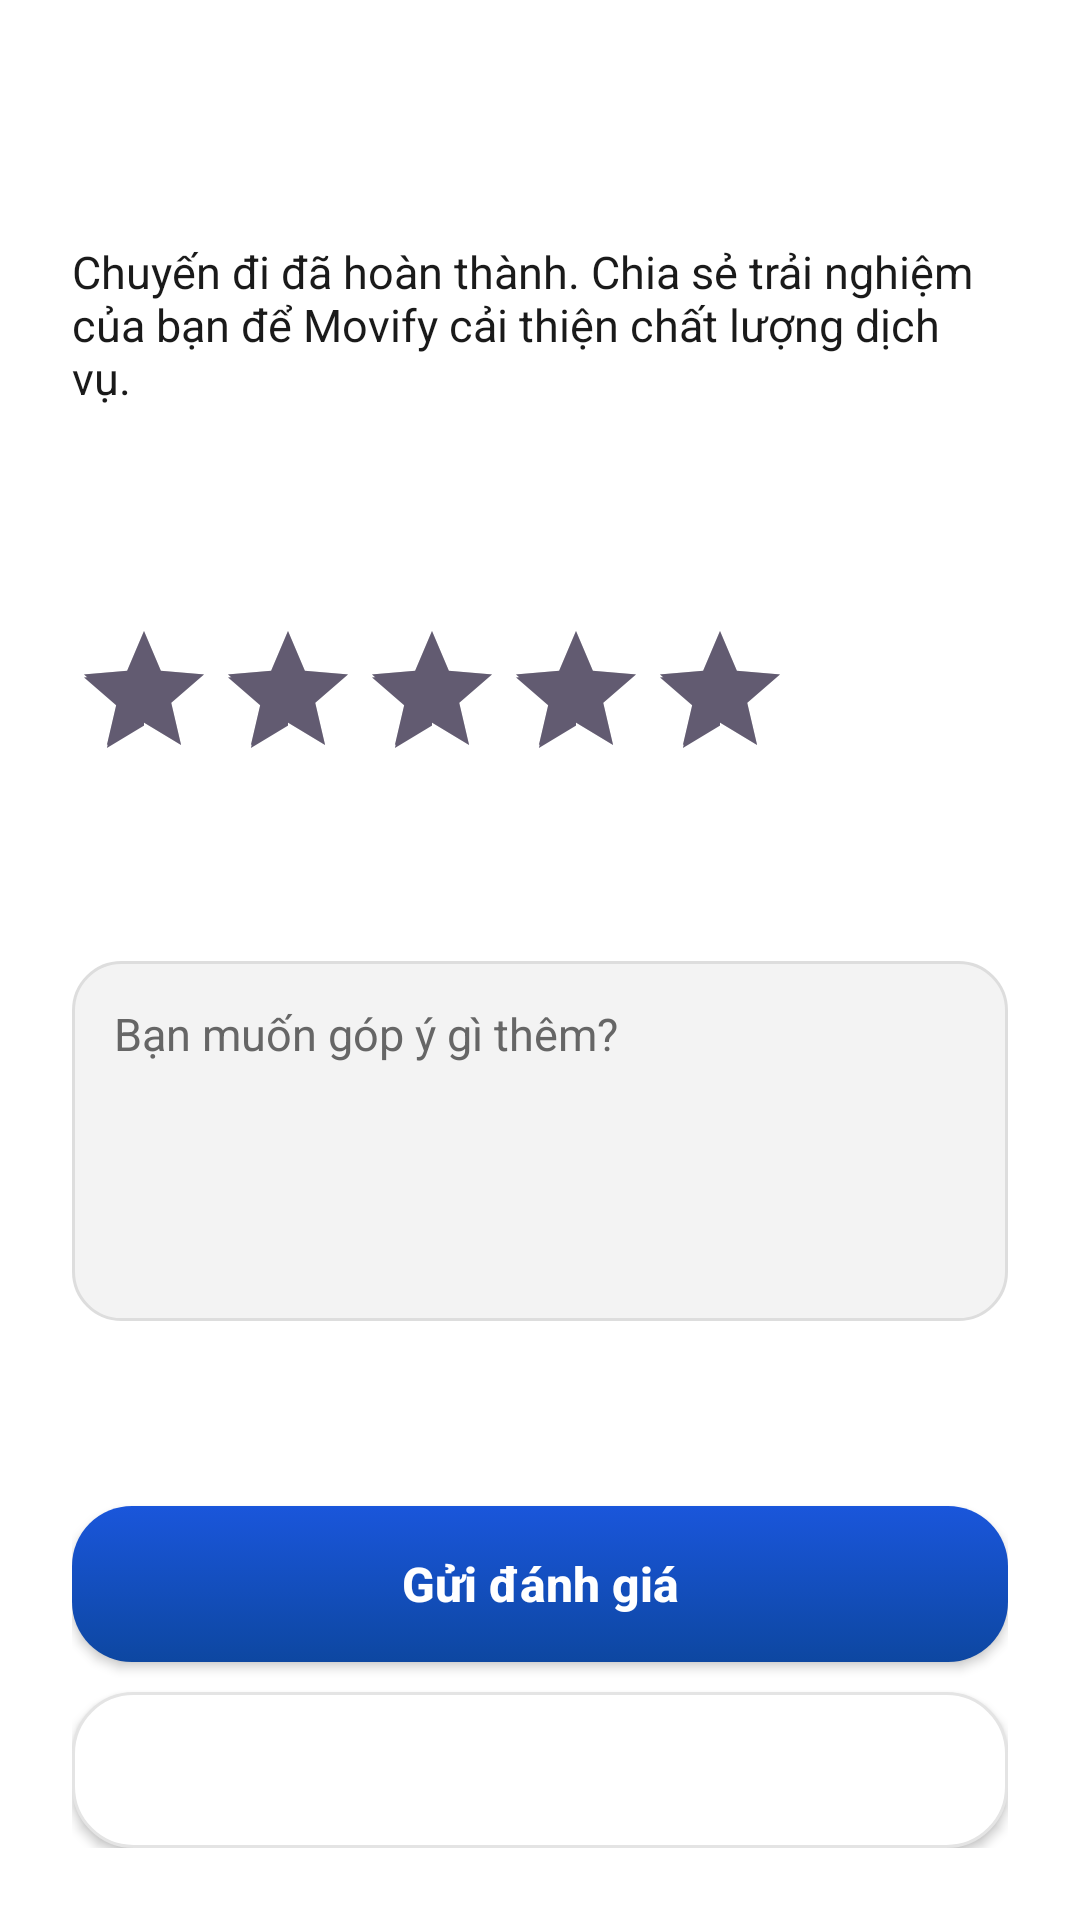

Write the Android layout XML for this screen, with the resource values it uses.
<!-- AndroidManifest.xml: application theme Theme.Movify -->
<!-- res/layout/activity_trip_rating.xml -->
<?xml version="1.0" encoding="utf-8"?>
<LinearLayout xmlns:android="http://schemas.android.com/apk/res/android"
    android:layout_width="match_parent"
    android:layout_height="match_parent"
    android:background="@color/white"
    android:orientation="vertical"
    android:paddingStart="24dp"
    android:paddingTop="40dp"
    android:paddingEnd="24dp"
    android:paddingBottom="24dp">

    <TextView
        android:id="@+id/tvRatingTitle"
        android:layout_width="match_parent"
        android:layout_height="wrap_content"
        android:text="@string/rating_title"
        android:textColor="@color/text_primary"
        android:textSize="24sp"
        android:textStyle="bold" />

    <TextView
        android:id="@+id/tvRatingSubtitle"
        android:layout_width="match_parent"
        android:layout_height="wrap_content"
        android:layout_marginTop="8dp"
        android:text="@string/rating_subtitle"
        android:textColor="@color/text_secondary"
        android:textSize="15sp" />

    <TextView
        android:id="@+id/tvRatingDriverName"
        android:layout_width="match_parent"
        android:layout_height="wrap_content"
        android:layout_marginTop="28dp"
        android:text="@string/rating_driver_fallback"
        android:textColor="@color/text_primary"
        android:textSize="18sp"
        android:textStyle="bold" />

    <RatingBar
        android:id="@+id/ratingBarDriver"
        android:layout_width="wrap_content"
        android:layout_height="wrap_content"
        android:layout_marginTop="18dp"
        android:numStars="5"
        android:rating="5"
        android:stepSize="1" />

    <TextView
        android:id="@+id/tvRatingCommentLabel"
        android:layout_width="match_parent"
        android:layout_height="wrap_content"
        android:layout_marginTop="28dp"
        android:text="@string/rating_comment_label"
        android:textColor="@color/text_primary"
        android:textSize="14sp"
        android:textStyle="bold" />

    <EditText
        android:id="@+id/edtRatingComment"
        android:layout_width="match_parent"
        android:layout_height="120dp"
        android:layout_marginTop="10dp"
        android:background="@drawable/bg_input"
        android:gravity="top|start"
        android:hint="@string/rating_comment_hint"
        android:inputType="textMultiLine|textCapSentences"
        android:maxLength="500"
        android:padding="14dp"
        android:textColor="@color/text_primary"
        android:textColorHint="@color/text_hint"
        android:textSize="15sp" />

    <Space
        android:layout_width="match_parent"
        android:layout_height="0dp"
        android:layout_weight="1" />

    <Button
        android:id="@+id/btnSubmitRating"
        android:layout_width="match_parent"
        android:layout_height="52dp"
        android:background="@drawable/bg_button"
        android:text="@string/rating_submit"
        android:textAllCaps="false"
        android:textColor="@color/white"
        android:textSize="16sp"
        android:textStyle="bold" />

    <Button
        android:id="@+id/btnSkipRating"
        android:layout_width="match_parent"
        android:layout_height="52dp"
        android:layout_marginTop="10dp"
        android:background="@drawable/bg_unselected"
        android:text="@string/rating_skip"
        android:textAllCaps="false"
        android:textColor="@color/text_primary"
        android:textSize="16sp" />

</LinearLayout>
<!-- resources referenced by this layout -->
<resources>
  <color name="text_hint">#666666</color>
  <color name="text_primary">#FFFFFF</color>
  <color name="text_secondary">#1A1A1A</color>
  <color name="white">#FFFFFF</color>
  <!-- drawable bg_button (drawable) -->
  <?xml version="1.0" encoding="utf-8"?>
  <selector xmlns:android="http://schemas.android.com/apk/res/android">
  
      
      <item android:state_pressed="true">
          <shape>
              <gradient
                  android:angle="270"
                  android:startColor="@color/primary_dark"
                  android:endColor="@color/primary_dark"/>
              <corners android:radius="@dimen/radius_button"/>
          </shape>
      </item>
  
      
      <item>
          <shape>
              <gradient
                  android:angle="270"
                  android:startColor="@color/primary"
                  android:endColor="@color/primary_dark"/>
              <corners android:radius="@dimen/radius_button"/>
          </shape>
      </item>
  
  </selector>
  <!-- drawable bg_input (drawable) -->
  <shape xmlns:android="http://schemas.android.com/apk/res/android">
  
      <solid android:color="@color/input_bg"/>
  
      <corners android:radius="@dimen/radius_input"/>
  
      <stroke
          android:width="1dp"
          android:color="@color/input_stroke"/>
  
  </shape>
  <!-- drawable bg_unselected (drawable) -->
  <shape xmlns:android="http://schemas.android.com/apk/res/android">
      <solid android:color="@color/white" />
      <corners android:radius="@dimen/radius_button" />
      <stroke
          android:width="1dp"
          android:color="@color/gray" />
  </shape>
  <string name="rating_comment_hint">Bạn muốn góp ý gì thêm?</string>
  <string name="rating_comment_label">Nhận xét</string>
  <string name="rating_driver_fallback">Tài xế Movify</string>
  <string name="rating_skip">Để sau</string>
  <string name="rating_submit">Gửi đánh giá</string>
  <string name="rating_subtitle">Chuyến đi đã hoàn thành. Chia sẻ trải nghiệm của bạn để Movify cải thiện chất lượng dịch vụ.</string>
  <string name="rating_title">Đánh giá tài xế</string>
  <style name="Theme.Movify" parent="Base.Theme.Movify" />
  <color name="primary_dark">#0D47A1</color>
  <dimen name="radius_button">20dp</dimen>
  <color name="primary">#1A56DB</color>
  <color name="input_bg">#F3F3F3</color>
  <dimen name="radius_input">16dp</dimen>
  <color name="input_stroke">#DDDDDD</color>
  <color name="gray">#E4E4E4</color>
  <style name="Base.Theme.Movify" parent="Theme.Material3.DayNight.NoActionBar">
          
          <item name="colorPrimary">@color/primary</item>
          <item name="colorPrimaryVariant">@color/primary_dark</item>
          <item name="colorOnPrimary">@color/white</item>
          
          
          <item name="android:statusBarColor">@color/primary_dark</item>
          
          
          <item name="android:windowBackground">@color/bg_light</item>
      </style>
  <color name="bg_light">#FFFFFF</color>
</resources>
